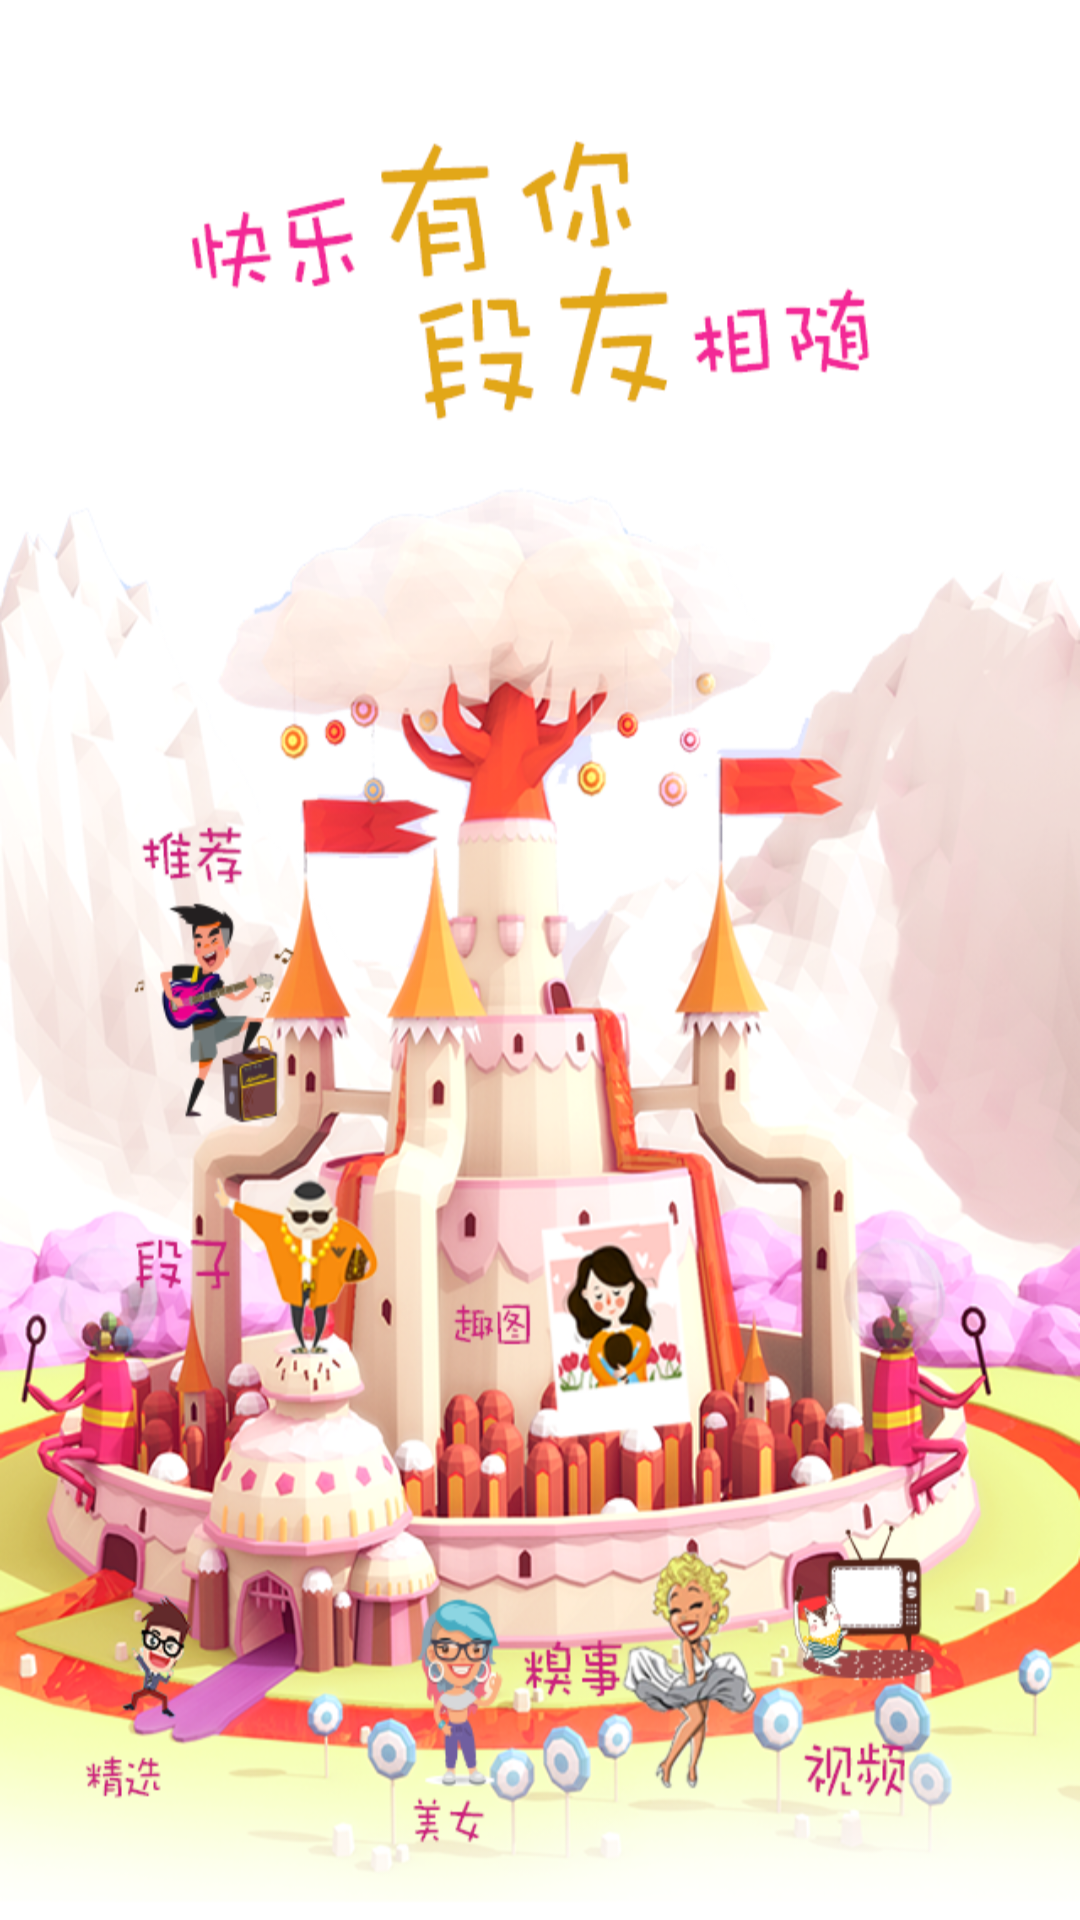

Here is an Android app screen rendered from its layout file. Give the layout XML and the strings, colors and styles it references.
<!-- AndroidManifest.xml: application theme AppTheme -->
<!-- res/layout/activity_splash.xml -->
<?xml version="1.0" encoding="utf-8"?>
<LinearLayout xmlns:android="http://schemas.android.com/apk/res/android"
    android:orientation="vertical" android:layout_width="match_parent"
    android:layout_height="match_parent"
   >

    <ImageView
        android:layout_width="match_parent"
        android:layout_height="match_parent"
        android:scaleType="centerCrop"
        android:background="@drawable/bg_splash2" />
</LinearLayout>
<!-- resources referenced by this layout -->
<resources>
  <!-- drawable bg_splash2: png bitmap (drawable-hdpi, 506528 bytes) -->
  <style name="AppTheme" parent="Theme.AppCompat.Light.NoActionBar">
          
          <item name="colorPrimary">@color/colorPrimary</item>
          <item name="colorPrimaryDark">@color/colorPrimary</item>
          <item name="colorAccent">@color/colorAccent</item>
          <item name="android:windowNoTitle">true</item>
          <item name="android:windowActionBar">false</item>
      </style>
  <color name="colorPrimary">#3F51B5</color>
  <color name="colorAccent">#FF4081</color>
</resources>
